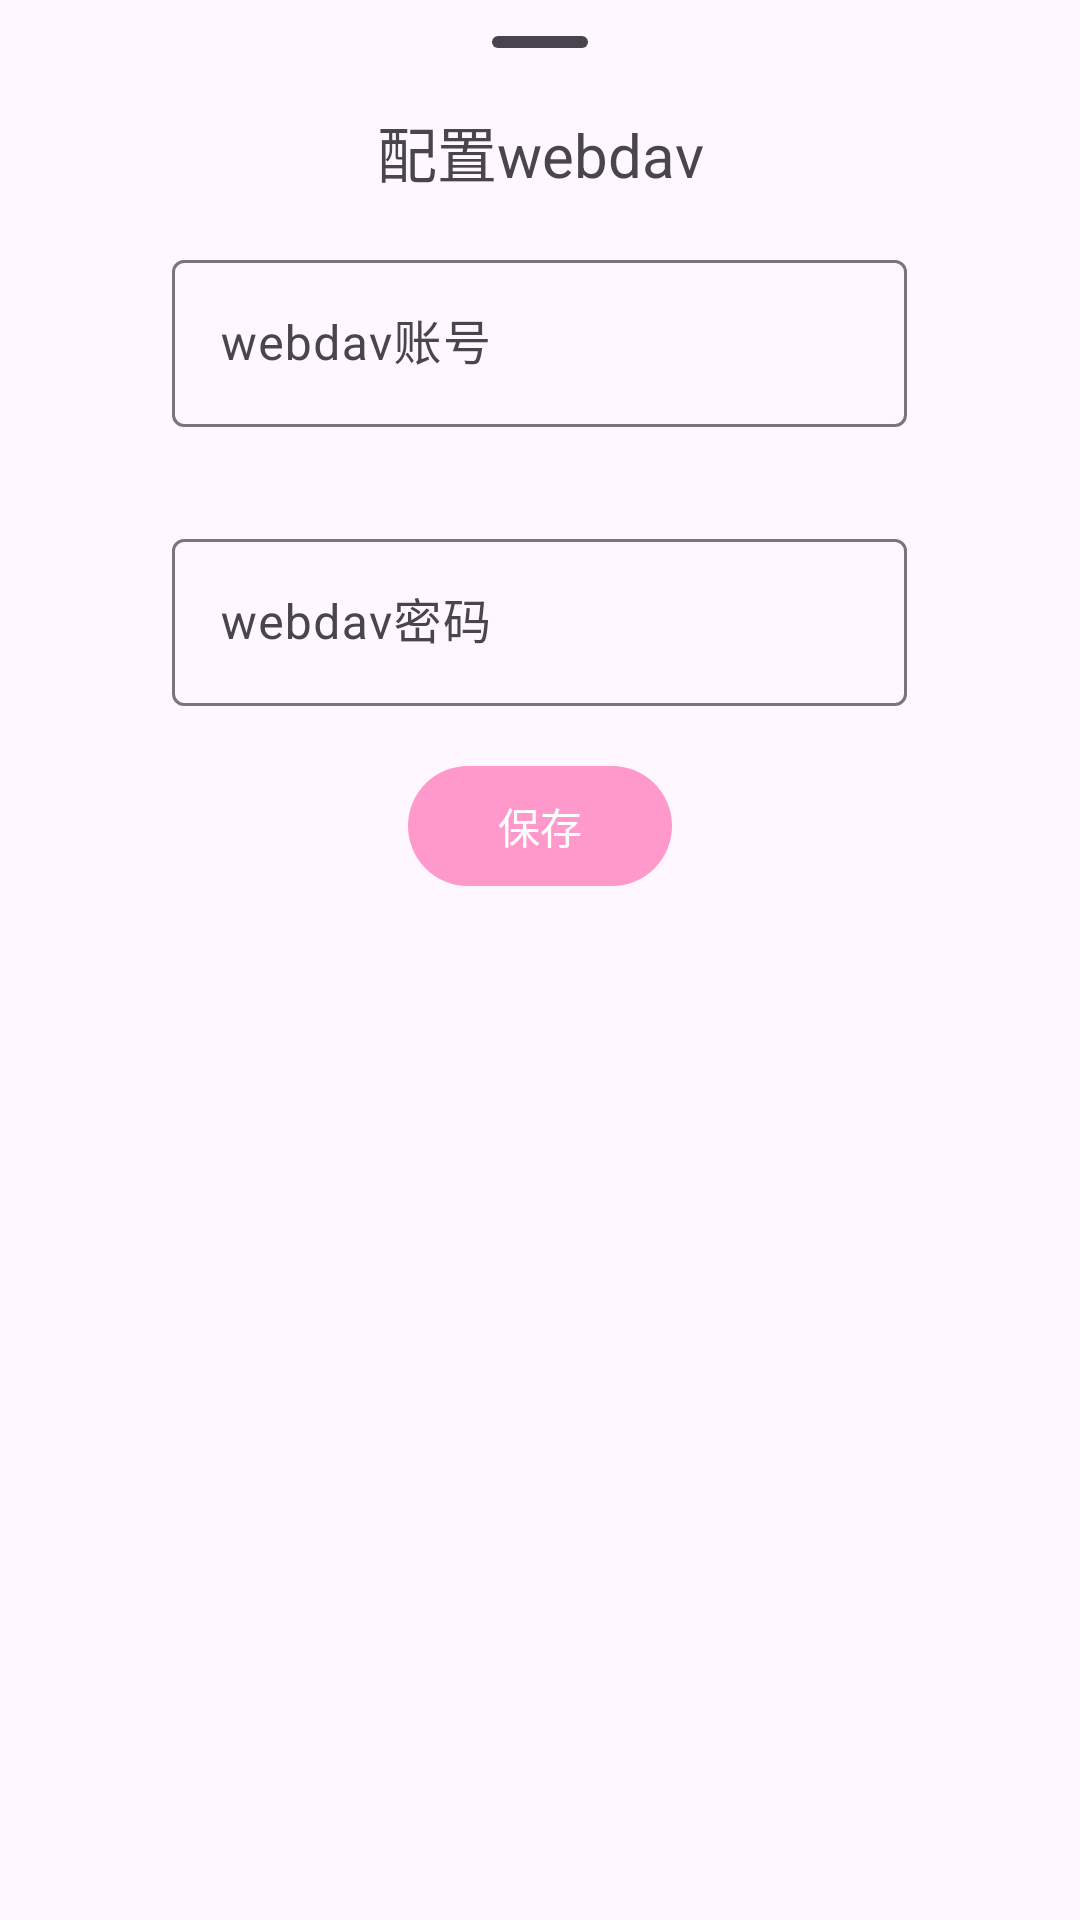

Write the Android layout XML for this screen, with the resource values it uses.
<!-- AndroidManifest.xml: application theme Theme.Journal -->
<!-- res/layout/webdav_config.xml -->
<?xml version="1.0" encoding="utf-8"?>
<RelativeLayout
    xmlns:android="http://schemas.android.com/apk/res/android"
    xmlns:app="http://schemas.android.com/apk/res-auto"
    xmlns:tools="http://schemas.android.com/tools"
    android:layout_width="match_parent"
    android:layout_height="wrap_content"
    app:behavior_hideable="true"
    app:layout_behavior="android.support.design.widget.BottomSheetBehavior">

    <com.google.android.material.bottomsheet.BottomSheetDragHandleView
        android:layout_width="match_parent"
        android:layout_height="wrap_content"/>

    <TextView
        android:id="@+id/title"
        android:layout_width="match_parent"
        android:layout_height="wrap_content"
        android:gravity="center"
        android:textSize="20sp"
        android:text="@string/webdav_config"
        android:layout_marginTop="36dp"
        android:layout_centerHorizontal="true" />

    <com.google.android.material.textfield.TextInputLayout
        android:id="@+id/account"
        android:layout_width="@dimen/material_textinput_default_width"
        android:layout_height="wrap_content"
        android:layout_below="@id/title"
        android:layout_centerHorizontal="true"
        android:layout_margin="16dp"
        android:layout_gravity="center_horizontal"
        android:hint="@string/webdav_account"
        tools:ignore="PrivateResource">

        <com.google.android.material.textfield.TextInputEditText
            android:layout_width="match_parent"
            android:layout_height="wrap_content"/>

    </com.google.android.material.textfield.TextInputLayout>

    <com.google.android.material.textfield.TextInputLayout
        android:id="@+id/password"
        android:layout_width="@dimen/material_textinput_default_width"
        android:layout_height="wrap_content"
        android:layout_below="@id/account"
        android:layout_centerHorizontal="true"
        android:layout_margin="16dp"
        android:layout_gravity="center_horizontal"
        android:hint="@string/webdav_password"
        tools:ignore="PrivateResource">

        <com.google.android.material.textfield.TextInputEditText
            android:layout_width="match_parent"
            android:layout_height="wrap_content"/>

    </com.google.android.material.textfield.TextInputLayout>

    <com.google.android.material.button.MaterialButton
        android:id="@+id/save"
        android:layout_width="wrap_content"
        android:layout_height="wrap_content"
        android:layout_below="@id/password"
        android:layout_centerHorizontal="true"
        android:text="@string/save" />

</RelativeLayout>
<!-- resources referenced by this layout -->
<resources>
  <string name="save">保存</string>
  <string name="webdav_account">webdav账号</string>
  <string name="webdav_config">配置webdav</string>
  <string name="webdav_password">webdav密码</string>
  <style name="Theme.Journal" parent="Theme.Material3.DayNight.NoActionBar">
          <item name="colorPrimary">@color/toolbarColor</item>
          <item name="colorPrimaryDark">@color/toolbarColor</item>
          <item name="colorAccent">@color/toolbarColor</item>
      </style>
  <color name="toolbarColor">#FF99CC</color>
</resources>
